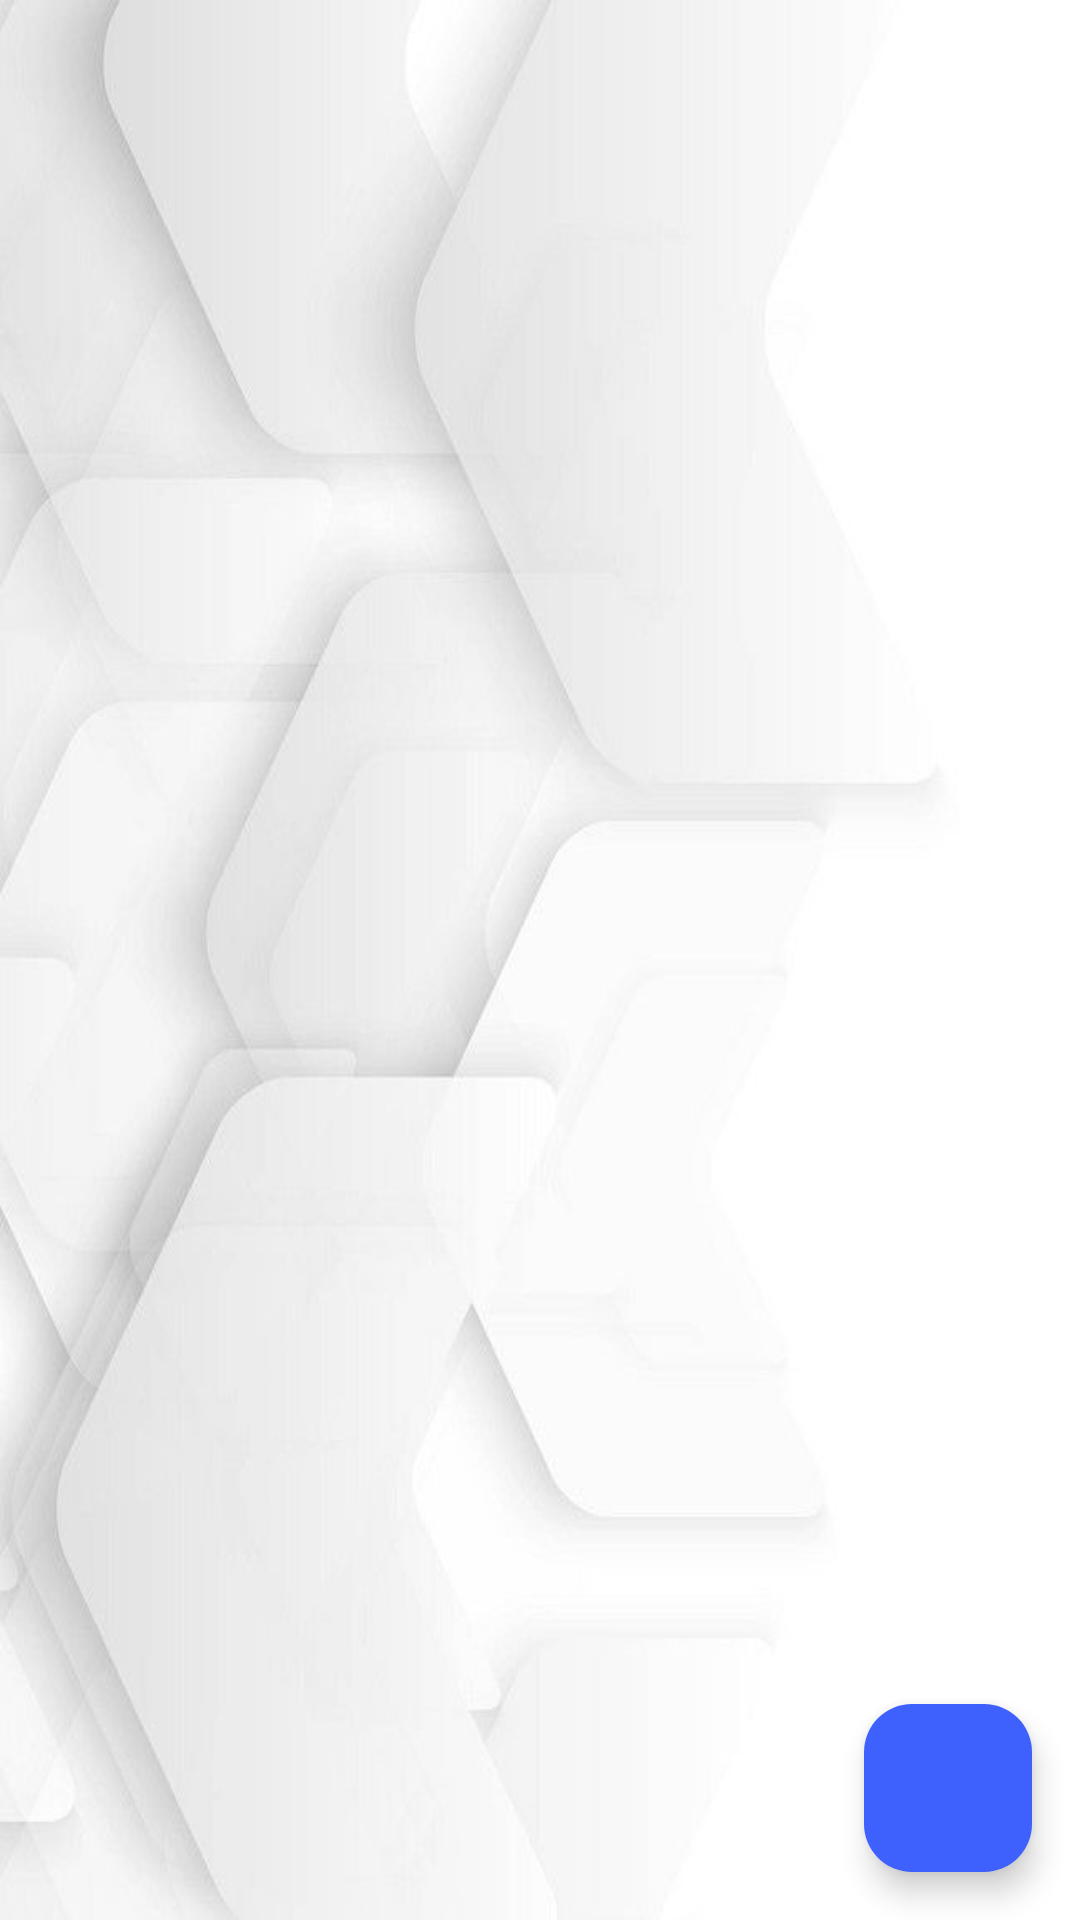

Here is an Android app screen rendered from its layout file. Give the layout XML and the strings, colors and styles it references.
<!-- AndroidManifest.xml: application theme Theme.TFGKotlin -->
<!-- res/layout/activity_main.xml -->
<?xml version="1.0" encoding="utf-8"?>
<androidx.constraintlayout.widget.ConstraintLayout xmlns:android="http://schemas.android.com/apk/res/android"
    xmlns:app="http://schemas.android.com/apk/res-auto"
    xmlns:tools="http://schemas.android.com/tools"
    android:id="@+id/main"
    android:layout_width="match_parent"
    android:layout_height="match_parent"
    tools:context=".MainActivity"
    android:background="@drawable/wallpaper">

    <androidx.appcompat.widget.Toolbar
        android:id="@+id/my_toolbar"
        android:layout_width="0dp"
        android:layout_height="?attr/actionBarSize"
        android:background="@android:color/transparent"
        app:layout_constraintTop_toTopOf="parent"
        app:layout_constraintStart_toStartOf="parent"
        app:layout_constraintEnd_toEndOf="parent">

        <TextView
            android:id="@+id/toolbar_title"
            android:layout_width="120dp"
            android:layout_height="wrap_content"
            android:textColor="@android:color/black"
            android:textSize="20sp"
            android:layout_gravity="start"
            />
    </androidx.appcompat.widget.Toolbar>

    <androidx.constraintlayout.widget.ConstraintLayout
        android:id="@+id/container"
        android:layout_width="0dp"
        android:layout_height="0dp"
        app:layout_constraintTop_toBottomOf="@id/my_toolbar"
        app:layout_constraintStart_toStartOf="parent"
        app:layout_constraintEnd_toEndOf="parent"
        app:layout_constraintBottom_toBottomOf="parent">

        <ImageView
            android:id="@+id/image_fondo"
            android:layout_width="match_parent"
            android:layout_height="match_parent"
            android:scaleType="fitXY"
            app:layout_constraintEnd_toEndOf="parent"
            app:layout_constraintStart_toStartOf="parent"
            app:layout_constraintTop_toTopOf="parent" />

        <com.google.android.material.floatingactionbutton.FloatingActionButton
            android:id="@+id/fabModoEmpleado"
            android:layout_width="wrap_content"
            android:layout_height="wrap_content"
            android:contentDescription="Modo Empleado"
            android:onClick="entrarModoEmpleado"
            app:layout_constraintBottom_toBottomOf="parent"
            app:layout_constraintEnd_toEndOf="parent"
            android:layout_margin="16dp" />
    </androidx.constraintlayout.widget.ConstraintLayout>

</androidx.constraintlayout.widget.ConstraintLayout>
<!-- resources referenced by this layout -->
<resources>
  <!-- drawable aura_app_background (drawable-night) -->
  <layer-list xmlns:android="http://schemas.android.com/apk/res/android">
      <item>
          <shape>
              <gradient
                  android:startColor="#E60A0A0B"
                  android:endColor="#000000"
                  android:angle="270" />
          </shape>
      </item>
  </layer-list>
  <color name="aura_surface">@color/white</color>
  <color name="aura_primary">#3E61FE</color>
  <color name="aura_on_primary">@color/white</color>
  <color name="aura_primary_container">#3E61FE</color>
  <color name="aura_on_primary_container">@color/white</color>
  <color name="aura_secondary">#757575</color>
  <color name="aura_on_secondary">@color/white</color>
  <color name="aura_surface_variant">#F2F2F7</color>
  <color name="aura_on_surface">#000000</color>
  <color name="aura_on_surface_variant">#000000</color>
  <color name="aura_outline">#D1D1D6</color>
  <color name="aura_error">#F0705F</color>
  <style name="Aura.Button" parent="Widget.Material3.Button">
          <item name="shapeAppearance">@style/Aura.Shape.Pill</item>
          <item name="android:insetTop">0dp</item>
          <item name="android:insetBottom">0dp</item>
          <item name="android:textStyle">bold</item>
          <item name="android:textColor">@color/white</item>
      </style>
  <style name="Aura.TextInputLayout" parent="Widget.Material3.TextInputLayout.OutlinedBox">
          <item name="shapeAppearance">@style/Aura.Shape.Pill</item>
          <item name="boxStrokeWidth">1dp</item>
          <item name="boxStrokeColor">?attr/colorOutline</item>
          <item name="boxBackgroundColor">?attr/colorSurface</item>
          <item name="hintTextColor">?attr/colorOnSurfaceVariant</item>
          <item name="android:textColorHint">?attr/colorOnSurfaceVariant</item>
      </style>
  <style name="CustomMaterialAlertDialog" parent="ThemeOverlay.Material3.MaterialAlertDialog">
          <item name="colorSurface">@color/aura_surface</item>
          <item name="colorOnSurface">@color/aura_on_surface</item>
          <item name="shapeAppearanceLargeComponent">@style/Aura.Shape.Pill</item>
      </style>
  <color name="white">#FFFFFFFF</color>
  <style name="Aura.Shape.Pill" parent="ShapeAppearance.Material3.MediumComponent">
          <item name="cornerSize">28dp</item>
      </style>
</resources>
